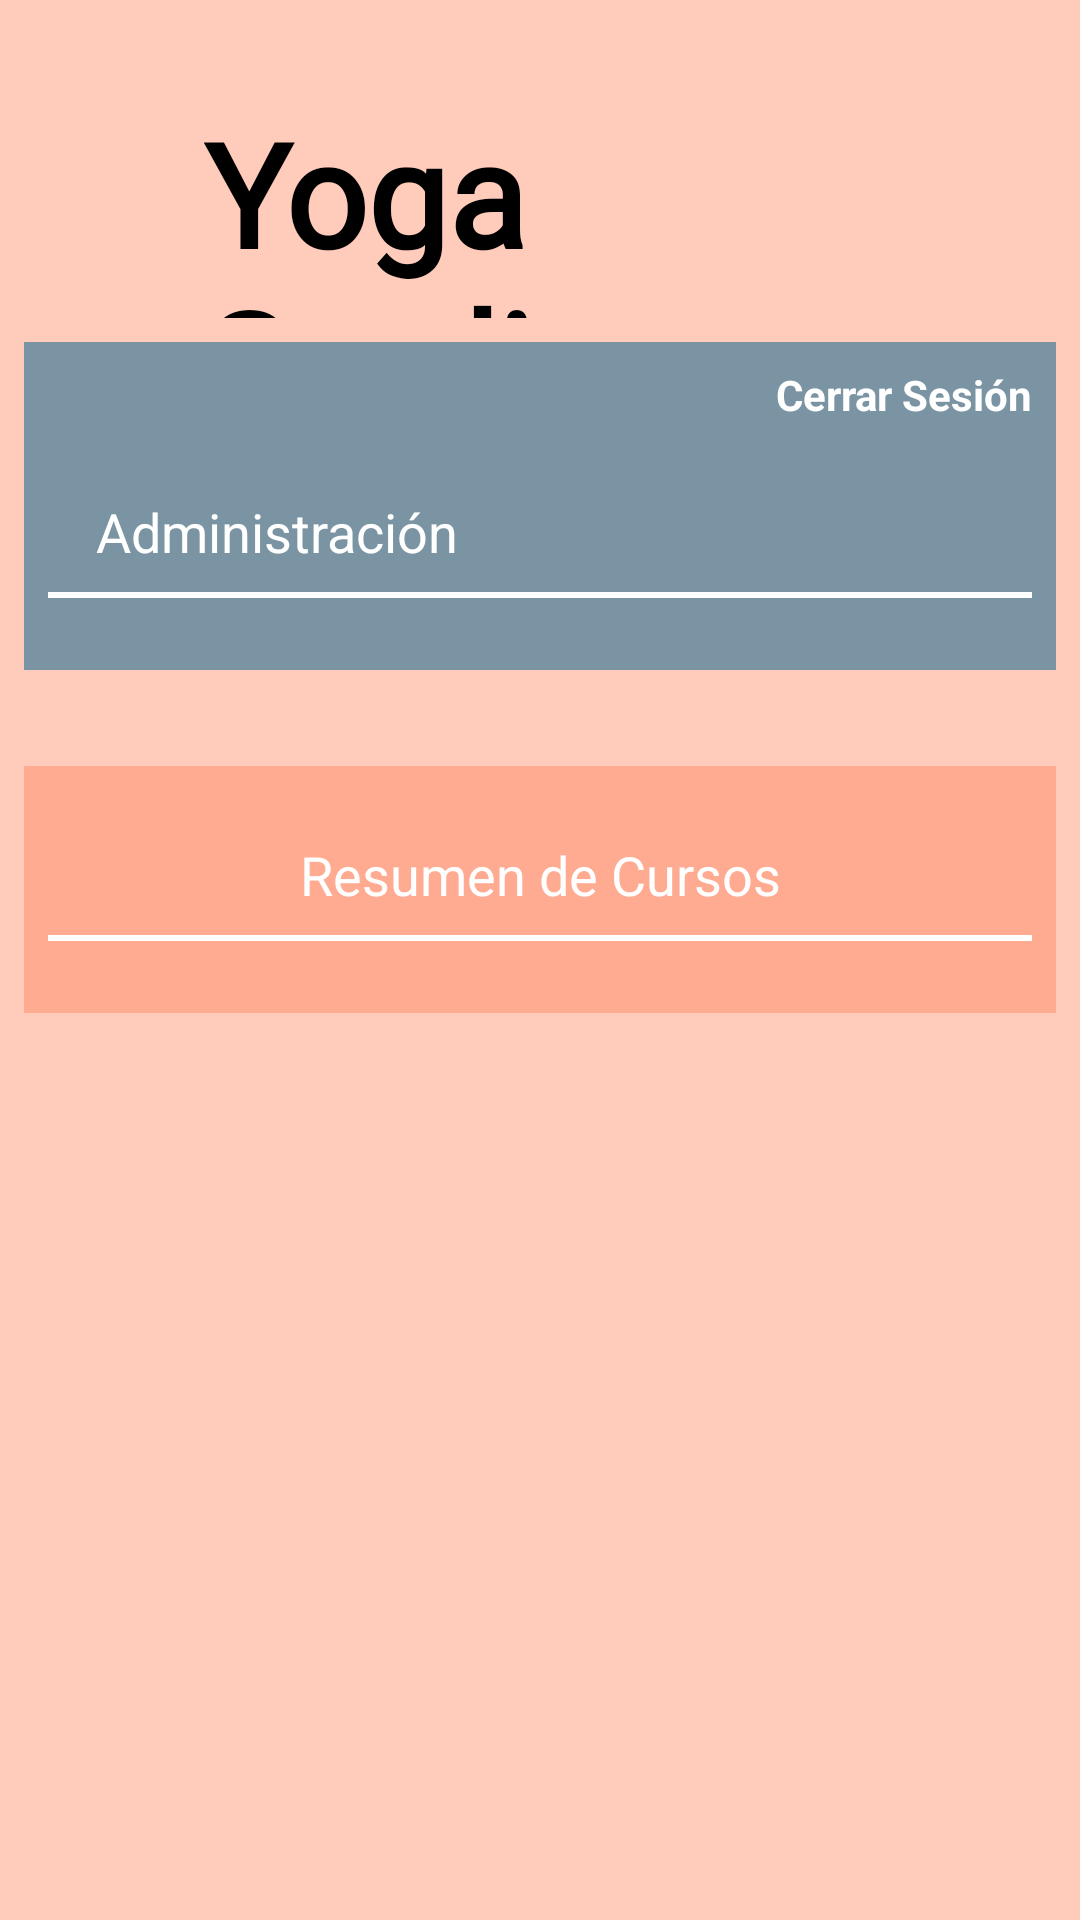

Write the Android layout XML for this screen, with the resource values it uses.
<!-- AndroidManifest.xml: application theme Theme.YogaStudio -->
<!-- res/layout/activity_dashboard.xml -->
<androidx.constraintlayout.widget.ConstraintLayout xmlns:android="http://schemas.android.com/apk/res/android"
    xmlns:app="http://schemas.android.com/apk/res-auto"
    xmlns:tools="http://schemas.android.com/tools"
    android:layout_width="match_parent"
    android:layout_height="match_parent"
    android:background="#FFCCBC">

    

    <TextView
        android:id="@+id/tvTitle"
        android:layout_width="224dp"
        android:layout_height="74dp"
        android:layout_marginTop="32dp"
        android:fontFamily="@font/caveat_bold"
        android:scaleType="fitCenter"
        android:text="Yoga Studio"
        android:textColor="#000000"
        android:textSize="48sp"
        android:textStyle="bold"
        app:layout_constraintEnd_toEndOf="parent"
        app:layout_constraintStart_toStartOf="parent"
        app:layout_constraintTop_toTopOf="parent" />

    <LinearLayout
        android:id="@+id/linearLayout"
        android:layout_width="match_parent"
        android:layout_height="wrap_content"
        android:background="#FFCCBC"
        android:gravity="center"
        android:orientation="vertical"
        android:padding="8dp"
        app:layout_constraintTop_toBottomOf="@id/tvTitle"
        app:layout_constraintStart_toStartOf="parent"
        app:layout_constraintEnd_toEndOf="parent">


        <LinearLayout
            android:layout_width="match_parent"
            android:layout_height="wrap_content"
            android:background="#7A94A3"
            android:gravity="end"
            android:orientation="horizontal">

            <TextView
                android:id="@+id/btnCerrarSesion"
                android:layout_width="wrap_content"
                android:layout_height="wrap_content"
                android:clickable="true"
                android:focusable="true"
                android:gravity="end"
                android:padding="8dp"
                android:text="@string/logout"
                android:textColor="@android:color/white"
                android:textStyle="bold" />
        </LinearLayout>

        <LinearLayout
            android:layout_width="match_parent"
            android:layout_height="wrap_content"
            android:background="#7A94A3"
            android:orientation="vertical"
            android:padding="8dp">

            <TextView
                android:layout_width="match_parent"
                android:layout_height="wrap_content"
                android:gravity="start"
                android:paddingStart="16dp"
                android:paddingTop="8dp"
                android:layout_marginBottom="8dp"
                android:text="@string/admin"
                android:textColor="@android:color/white"
                android:textSize="18sp" />
            <View
                android:layout_width="match_parent"
                android:layout_height="2dp"
                android:background="@android:color/white" />

            <ListView
                android:id="@+id/listViewOptions"
                android:layout_width="match_parent"
                android:layout_height="wrap_content"
                android:layout_marginTop="16dp"/>

        </LinearLayout>

        <View
            android:layout_width="match_parent"
            android:layout_height="32dp" />

        <LinearLayout
            android:layout_width="match_parent"
            android:layout_height="wrap_content"
            android:background="#FFAB91"
            android:orientation="vertical"
            android:padding="8dp">

            <TextView
                android:id="@+id/textoResumen"
                android:layout_width="match_parent"
                android:layout_height="wrap_content"
                android:layout_marginTop="16dp"
                android:layout_marginBottom="8dp"
                android:gravity="center"
                android:text="@string/resumenCursos"
                android:textColor="@android:color/white"
                android:textSize="18sp" />

            <View
                android:layout_width="match_parent"
                android:layout_height="2dp"
                android:background="@android:color/white" />

            <ListView
                android:id="@+id/listViewResumen"
                android:layout_width="match_parent"
                android:layout_height="wrap_content"
                android:layout_marginTop="16dp" />
        </LinearLayout>
    </LinearLayout>


</androidx.constraintlayout.widget.ConstraintLayout>
<!-- resources referenced by this layout -->
<resources>
  <string name="admin">Administración</string>
  <string name="logout">Cerrar Sesión</string>
  <string name="resumenCursos">Resumen de Cursos</string>
  <style name="Theme.YogaStudio" parent="Base.Theme.YogaStudio" />
  <style name="Base.Theme.YogaStudio" parent="Theme.Material3.DayNight.NoActionBar">
          
          
      </style>
</resources>
